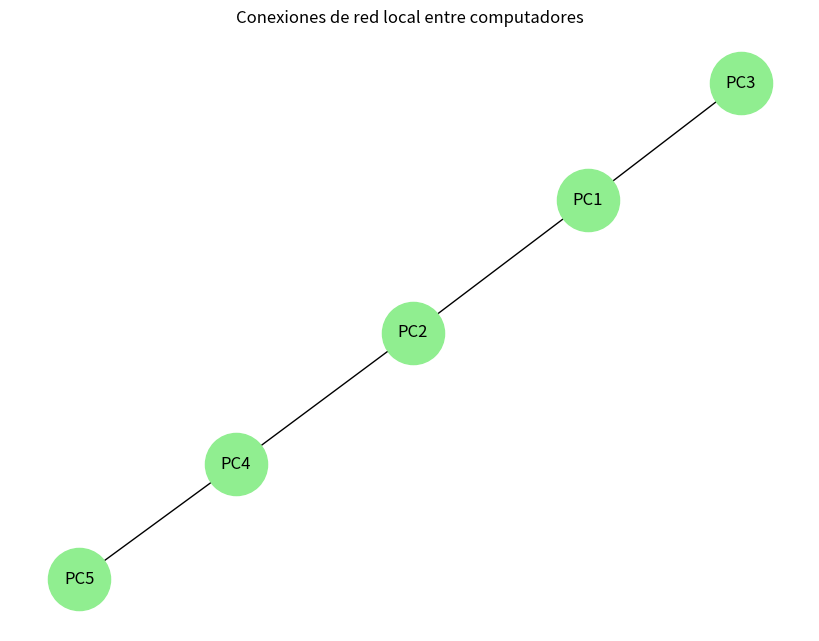

Source code (Python):
# Agregar despues un arbol de expansion minima
# Importamos la librería NetworkX para trabajar con grafos
import networkx as nx

# Importamos matplotlib para graficar el grafo
import matplotlib.pyplot as plt

# Importamos numpy para trabajar con matrices
import numpy as np

# Lista de nodos que representan los computadores en la red
nodos = ["PC1", "PC2", "PC3", "PC4", "PC5"]

# Crear un grafo no dirigido (la conexión entre computadores es bidireccional)
G = nx.Graph()

# Agregamos los nodos (computadores) al grafo
G.add_nodes_from(nodos)

# Definimos las conexiones directas entre los computadores
conexiones = [("PC1", "PC2"), ("PC1", "PC3"), ("PC2", "PC4"), ("PC4", "PC5")]

# Agregamos las conexiones como aristas al grafo
G.add_edges_from(conexiones)

# 1. Representamos el grafo como una matriz de adyacencia
# La matriz tendrá un 1 donde hay una conexión directa entre dos nodos y 0 en caso contrario
matriz_adyacencia = nx.to_numpy_array(G, nodelist=nodos, dtype=int)

# 2. Mostramos la matriz completa por consola
print("Matriz de Adyacencia:")
# Imprimimos los nombres de los nodos como encabezado
print("   ", "  ".join(nodos))
# Recorremos cada fila de la matriz y la mostramos junto al nombre del nodo correspondiente
for i, fila in enumerate(matriz_adyacencia):
    print(nodos[i], fila.astype(int))  # Convertimos a entero por claridad (evita decimales innecesarios)

# 3. Definimos una función para verificar si hay conexión directa entre dos computadores
def conexion_directa(pc1, pc2):
    # Obtenemos los índices de los nodos en la lista
    idx1 = nodos.index(pc1)
    idx2 = nodos.index(pc2)
    # Retornamos True si hay un 1 en la matriz (es decir, conexión directa), False si hay un 0
    return matriz_adyacencia[idx1][idx2] == 1

# Ejemplos de uso de la función:
print("\n¿Hay conexión directa entre PC1 y PC3?", conexion_directa("PC1", "PC3"))  # Debería ser True
print("¿Hay conexión directa entre PC1 y PC5?", conexion_directa("PC1", "PC5"))    # Debería ser False

# Visualización del grafo
plt.figure(figsize=(8, 6))               # Definimos el tamaño de la figura
pos = nx.spring_layout(G)                # Calculamos una disposición visual de los nodos
# Dibujamos el grafo con nodos y aristas
nx.draw(G, pos, with_labels=True,        # Mostramos etiquetas (nombres de PCs)
        node_color='lightgreen',         # Color de los nodos
        node_size=2000,                  # Tamaño de los nodos
        font_size=12,                    # Tamaño del texto
        edge_color='black')              # Color de las aristas

# Título del gráfico
plt.title("Conexiones de red local entre computadores")

# Mostramos el gráfico en pantalla
plt.show()
